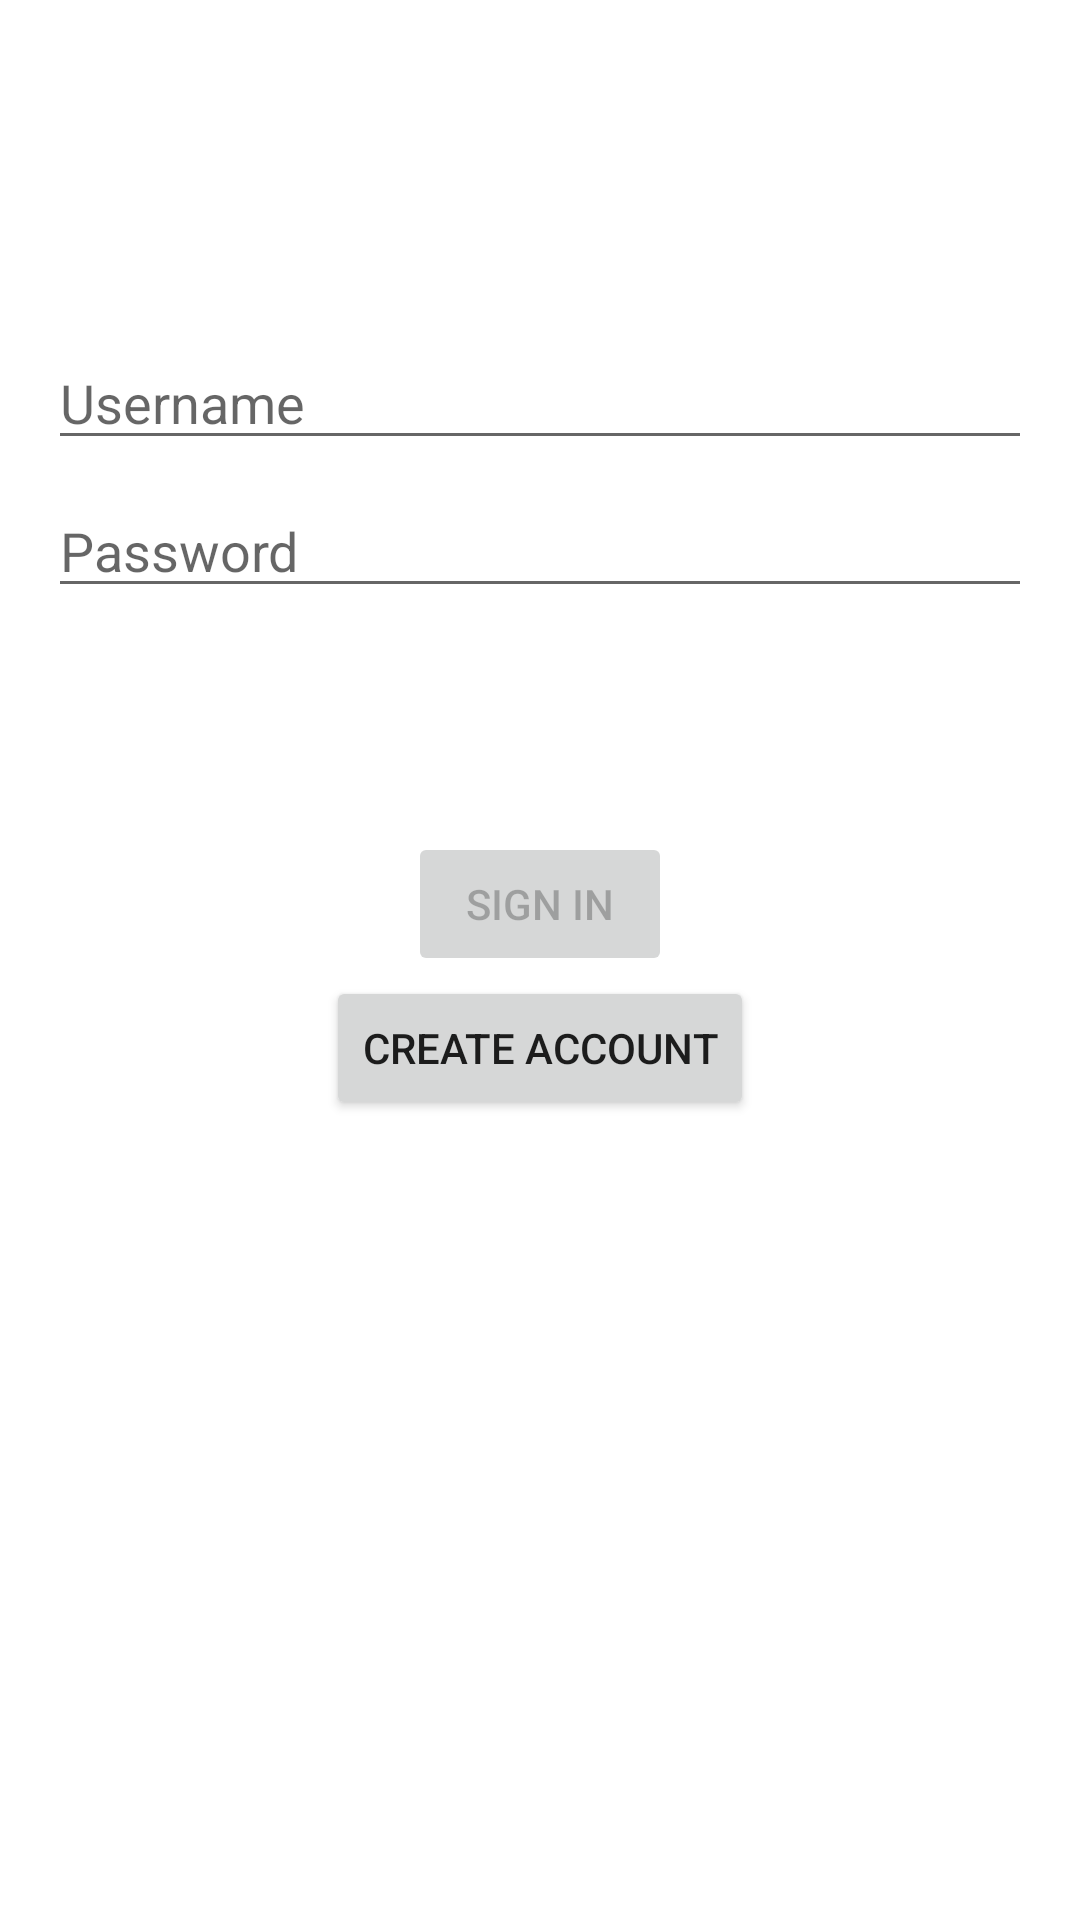

Reconstruct the res/layout file that produces this screen, plus the resources it refers to.
<!-- AndroidManifest.xml: application theme Theme.WeightTracker -->
<!-- res/layout/activity_login.xml -->
<?xml version="1.0" encoding="utf-8"?>
<androidx.constraintlayout.widget.ConstraintLayout xmlns:android="http://schemas.android.com/apk/res/android"
    xmlns:app="http://schemas.android.com/apk/res-auto"
    xmlns:tools="http://schemas.android.com/tools"
    android:id="@+id/container"
    android:layout_width="match_parent"
    android:layout_height="match_parent"
    android:paddingLeft="@dimen/activity_horizontal_margin"
    android:paddingTop="@dimen/activity_vertical_margin"
    android:paddingRight="@dimen/activity_horizontal_margin"
    android:paddingBottom="@dimen/activity_vertical_margin"
    tools:context=".ui.login.LoginActivity">

    <EditText
        android:id="@+id/username"
        android:layout_width="0dp"
        android:layout_height="wrap_content"
        android:layout_marginTop="96dp"
        android:autofillHints="@string/prompt_username"
        android:hint="@string/prompt_username"
        android:inputType="text"
        android:selectAllOnFocus="true"
        app:layout_constraintEnd_toEndOf="parent"
        app:layout_constraintStart_toStartOf="parent"
        app:layout_constraintTop_toTopOf="parent" />

    <EditText
        android:id="@+id/password"
        android:layout_width="0dp"
        android:layout_height="wrap_content"
        android:layout_marginTop="8dp"
        android:autofillHints="@string/prompt_password"
        android:hint="@string/prompt_password"
        android:imeActionLabel="@string/action_sign_in_short"
        android:imeOptions="actionDone"
        android:inputType="textPassword"
        android:selectAllOnFocus="true"
        app:layout_constraintEnd_toEndOf="parent"
        app:layout_constraintStart_toStartOf="parent"
        app:layout_constraintTop_toBottomOf="@+id/username" />

    <Button
        android:id="@+id/login"
        android:layout_width="wrap_content"
        android:layout_height="wrap_content"
        android:layout_gravity="start"
        android:layout_marginTop="16dp"
        android:layout_marginBottom="64dp"
        android:enabled="false"
        android:text="@string/action_sign_in_short"
        android:onClick="loginButtonClick"
        app:layout_constraintBottom_toBottomOf="parent"
        app:layout_constraintEnd_toEndOf="parent"
        app:layout_constraintStart_toStartOf="parent"
        app:layout_constraintTop_toBottomOf="@+id/password"
        app:layout_constraintVertical_bias="0.2" />
    <Button
        android:id="@+id/buttonRegister"
        android:layout_width="wrap_content"
        android:layout_height="wrap_content"
        android:onClick="newRegisterButtonClick"
        android:text="@string/register_button"
        app:layout_constraintEnd_toEndOf="parent"
        app:layout_constraintHorizontal_bias="0.5"
        app:layout_constraintStart_toStartOf="parent"
        app:layout_constraintTop_toBottomOf="@+id/login" />

    <ProgressBar
        android:id="@+id/loading"
        android:layout_width="wrap_content"
        android:layout_height="wrap_content"
        android:layout_gravity="center"
        android:layout_marginTop="64dp"
        android:layout_marginBottom="64dp"
        android:visibility="gone"
        app:layout_constraintBottom_toBottomOf="parent"
        app:layout_constraintEnd_toEndOf="@+id/password"
        app:layout_constraintStart_toStartOf="@+id/password"
        app:layout_constraintTop_toTopOf="parent"
        app:layout_constraintVertical_bias="0.3" />

</androidx.constraintlayout.widget.ConstraintLayout>
<!-- resources referenced by this layout -->
<resources>
  <dimen name="activity_horizontal_margin">16dp</dimen>
  <dimen name="activity_vertical_margin">16dp</dimen>
  <string name="action_sign_in_short">Sign in</string>
  <string name="prompt_password">Password</string>
  <string name="prompt_username">Username</string>
  <string name="register_button">Create Account</string>
  <style name="Theme.WeightTracker" parent="Theme.MaterialComponents.DayNight.DarkActionBar">
          
          <item name="colorPrimary">@color/purple_700</item>
          <item name="colorPrimaryVariant">@color/purple_500</item>
          <item name="colorOnPrimary">@color/white</item>
          
          <item name="colorSecondary">@color/teal_200</item>
          <item name="colorSecondaryVariant">@color/teal_700</item>
          <item name="colorOnSecondary">@color/black</item>
          
          <item name="android:statusBarColor" tools:targetApi="l">?attr/colorOnPrimary</item>
          
      </style>
  <color name="purple_700">#0CC51F</color>
  <color name="purple_500">#73F42E</color>
  <color name="white">#FFFFFFFF</color>
  <color name="teal_200">#A5F1A8</color>
  <color name="teal_700">#FF018786</color>
  <color name="black">#FF000000</color>
</resources>
